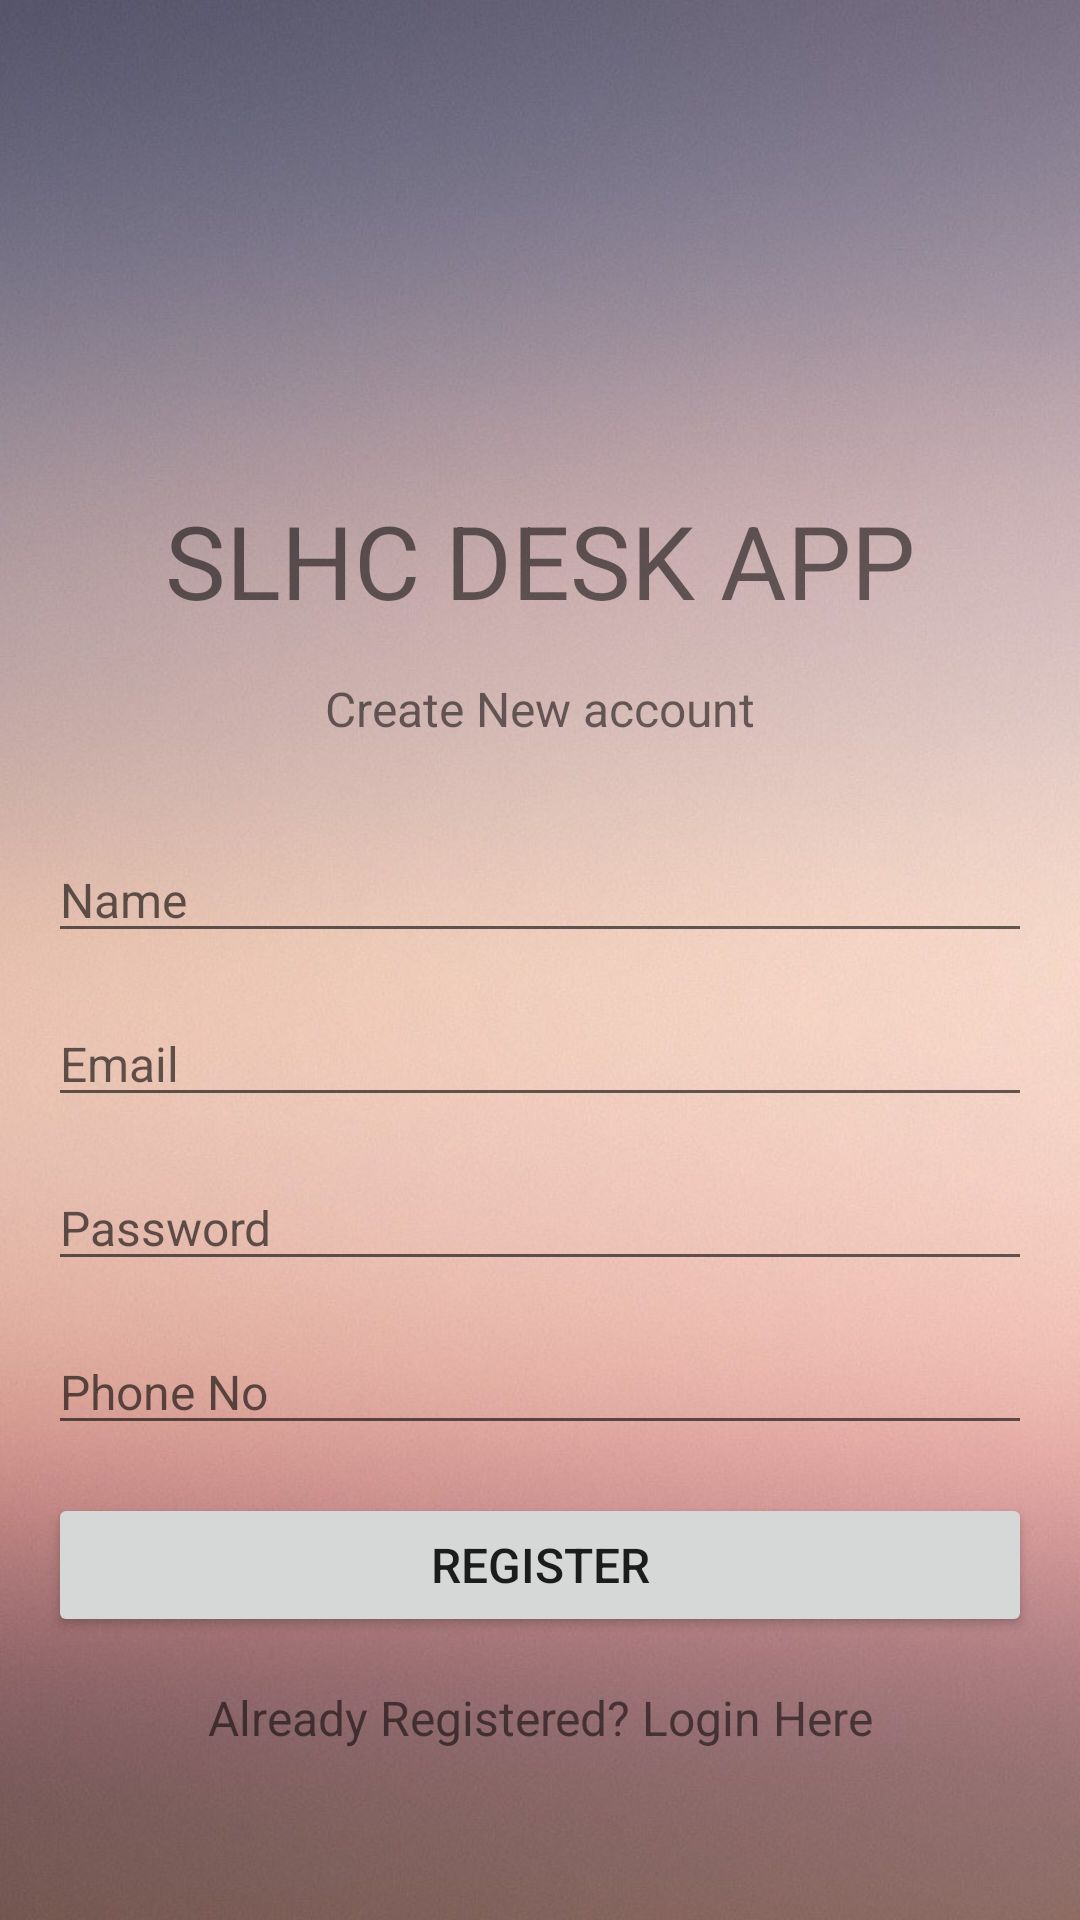

Write the Android layout XML for this screen, with the resource values it uses.
<!-- AndroidManifest.xml: application theme Theme.SLHCDESKAPP -->
<!-- res/layout/activity_register.xml -->
<?xml version="1.0" encoding="utf-8"?>
<androidx.constraintlayout.widget.ConstraintLayout xmlns:android="http://schemas.android.com/apk/res/android"
    xmlns:app="http://schemas.android.com/apk/res-auto"
    xmlns:tools="http://schemas.android.com/tools"
    android:layout_width="match_parent"
    android:layout_height="match_parent"
    android:background="@drawable/background"
    tools:context=".Register">


    <TextView
        android:id="@+id/textView3"
        android:layout_width="wrap_content"
        android:layout_height="wrap_content"
        android:text="SLHC DESK APP"
        android:textSize="34sp"
        app:layout_constraintBottom_toBottomOf="parent"
        app:layout_constraintEnd_toEndOf="parent"
        app:layout_constraintStart_toStartOf="parent"
        app:layout_constraintTop_toTopOf="parent"
        app:layout_constraintVertical_bias="0.276" />

    <TextView
        android:id="@+id/textView4"
        android:layout_width="wrap_content"
        android:layout_height="wrap_content"
        android:layout_marginTop="16dp"
        android:text="Create New account"
        android:textSize="16sp"
        app:layout_constraintEnd_toEndOf="parent"
        app:layout_constraintStart_toStartOf="parent"
        app:layout_constraintTop_toBottomOf="@+id/textView3" />

    <EditText
        android:id="@+id/name"
        android:layout_width="0dp"
        android:layout_height="wrap_content"
        android:layout_marginStart="16dp"
        android:layout_marginTop="32dp"
        android:layout_marginEnd="16dp"
        android:ems="10"
        android:hint="@string/name"
        android:inputType="textPersonName"
        android:textSize="16sp"
        app:layout_constraintEnd_toEndOf="parent"
        app:layout_constraintHorizontal_bias="0.0"
        app:layout_constraintStart_toStartOf="parent"
        app:layout_constraintTop_toBottomOf="@+id/textView4" />

    <EditText
        android:id="@+id/Email"
        android:layout_width="0dp"
        android:layout_height="wrap_content"
        android:layout_marginStart="16dp"
        android:layout_marginTop="16dp"
        android:layout_marginEnd="16dp"
        android:ems="10"
        android:hint="@string/email"
        android:inputType="textEmailAddress"
        android:textSize="16sp"
        app:layout_constraintEnd_toEndOf="parent"
        app:layout_constraintStart_toStartOf="parent"
        app:layout_constraintTop_toBottomOf="@+id/name" />

    <EditText
        android:id="@+id/password"
        android:layout_width="0dp"
        android:layout_height="wrap_content"
        android:layout_marginStart="16dp"
        android:layout_marginTop="16dp"
        android:layout_marginEnd="16dp"
        android:ems="10"
        android:hint="@string/password"
        android:inputType="textPassword"
        android:textSize="16sp"
        app:layout_constraintEnd_toEndOf="parent"
        app:layout_constraintStart_toStartOf="parent"
        app:layout_constraintTop_toBottomOf="@+id/Email" />

    <EditText
        android:id="@+id/phone"
        android:layout_width="0dp"
        android:layout_height="wrap_content"
        android:layout_marginStart="16dp"
        android:layout_marginTop="16dp"
        android:layout_marginEnd="16dp"
        android:ems="10"
        android:hint="@string/phone_no"
        android:inputType="number|textPhonetic|phone"
        android:textSize="16sp"
        app:layout_constraintEnd_toEndOf="parent"
        app:layout_constraintStart_toStartOf="parent"
        app:layout_constraintTop_toBottomOf="@+id/password"
        tools:ignore="TextFields" />

    <Button
        android:id="@+id/registerBtn"
        android:layout_width="0dp"
        android:layout_height="wrap_content"
        android:layout_marginStart="16dp"
        android:layout_marginTop="16dp"
        android:layout_marginEnd="16dp"
        android:text="@string/register"
        android:textSize="16sp"
        app:layout_constraintEnd_toEndOf="parent"
        app:layout_constraintStart_toStartOf="parent"
        app:layout_constraintTop_toBottomOf="@+id/phone" />

    <TextView
        android:id="@+id/loginlink"
        android:layout_width="wrap_content"
        android:layout_height="wrap_content"
        android:layout_marginTop="16dp"
        android:text="@string/already_registered_login_here"
        android:textSize="16sp"
        app:layout_constraintEnd_toEndOf="parent"
        app:layout_constraintStart_toStartOf="parent"
        app:layout_constraintTop_toBottomOf="@+id/registerBtn" />

    <ProgressBar
        android:id="@+id/progressBar"
        style="?android:attr/progressBarStyle"
        android:layout_width="wrap_content"
        android:layout_height="wrap_content"
        android:layout_marginTop="44dp"
        android:visibility="invisible"
        app:layout_constraintBottom_toBottomOf="parent"
        app:layout_constraintEnd_toEndOf="parent"
        app:layout_constraintHorizontal_bias="0.498"
        app:layout_constraintStart_toStartOf="parent"
        app:layout_constraintTop_toBottomOf="@+id/loginlink"
        app:layout_constraintVertical_bias="0.0" />

    <ImageView
        android:id="@+id/imageView2"
        android:layout_width="100dp"
        android:layout_height="158dp"
        app:layout_constraintBottom_toBottomOf="parent"
        app:layout_constraintEnd_toEndOf="parent"
        app:layout_constraintHorizontal_bias="0.498"
        app:layout_constraintStart_toStartOf="parent"
        app:layout_constraintTop_toTopOf="parent"
        app:layout_constraintVertical_bias="0.027"
        app:srcCompat="@drawable/sl_logov2" />
</androidx.constraintlayout.widget.ConstraintLayout>
<!-- resources referenced by this layout -->
<resources>
  <!-- drawable background: png bitmap (drawable-v24, 546647 bytes) -->
  <string name="already_registered_login_here">Already Registered? Login Here</string>
  <string name="email">Email</string>
  <string name="name">Name</string>
  <string name="password">Password</string>
  <string name="phone_no">Phone No</string>
  <string name="register">Register</string>
  <style name="Theme.SLHCDESKAPP" parent="Theme.MaterialComponents.DayNight.DarkActionBar">
          
          <item name="colorPrimary">@color/purple_500</item>
          <item name="colorPrimaryVariant">@color/purple_700</item>
          <item name="colorOnPrimary">@color/white</item>
          
          <item name="colorSecondary">@color/teal_200</item>
          <item name="colorSecondaryVariant">@color/teal_700</item>
          <item name="colorOnSecondary">@color/black</item>
          
          <item name="android:statusBarColor" tools:targetApi="l">?attr/colorPrimaryVariant</item>
          
      </style>
  <!-- not gathered from this repository: default colours our renderer supplied (Android Studio template values) -->
  <color name="purple_500">#FF6200EE</color>
  <color name="purple_700">#FF3700B3</color>
  <color name="teal_200">#FF03DAC5</color>
  <color name="teal_700">#FF018786</color>
  <color name="black">#FF000000</color>
  <color name="white">#FFFFFFFF</color>
</resources>
